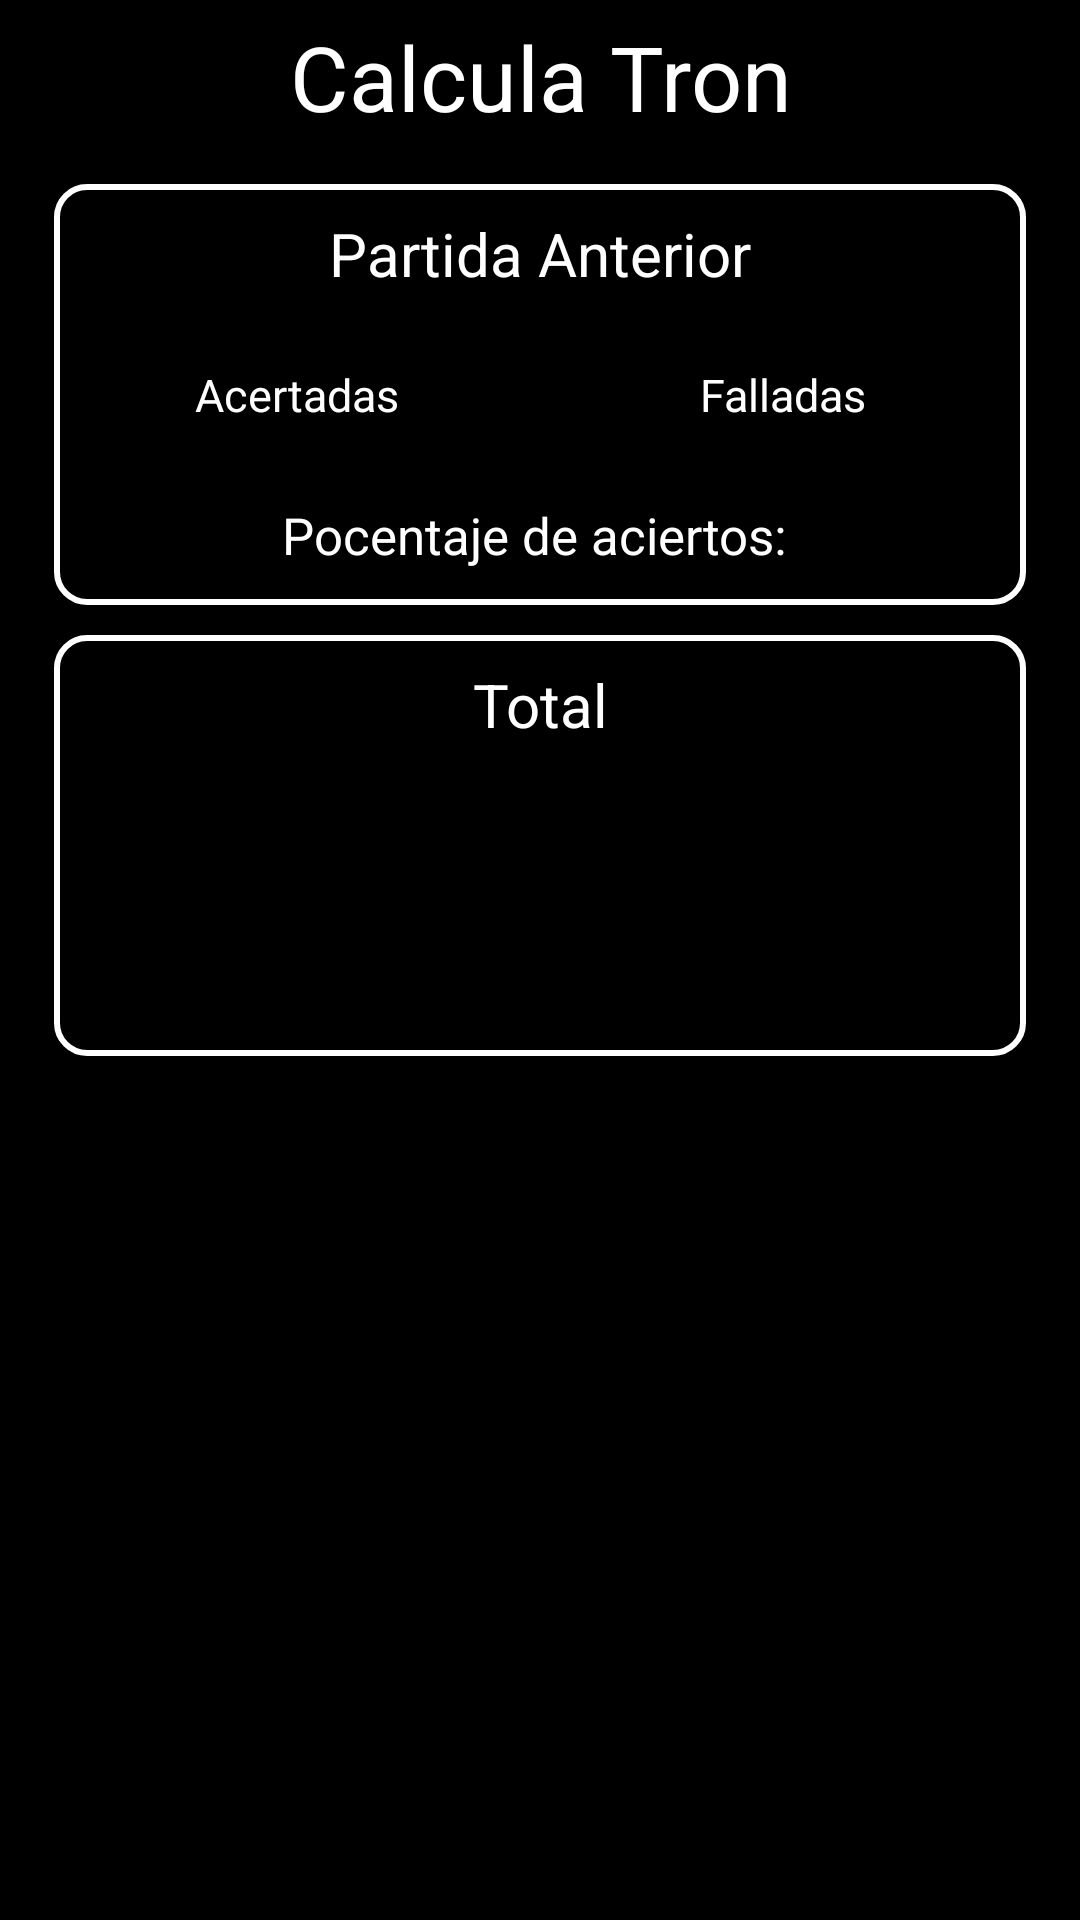

Android layout source for this screen:
<!-- AndroidManifest.xml: application theme Theme.EntregaPM_CalculaMemory -->
<!-- res/layout/activity_resume_calcula_tron.xml -->
<?xml version="1.0" encoding="utf-8"?>
<androidx.constraintlayout.widget.ConstraintLayout xmlns:android="http://schemas.android.com/apk/res/android"
    xmlns:app="http://schemas.android.com/apk/res-auto"
    xmlns:tools="http://schemas.android.com/tools"
    android:id="@+id/main"
    android:layout_width="match_parent"
    android:layout_height="match_parent"
    tools:context=".Resume_CalculaTron"
    android:background="@color/black">


    <androidx.appcompat.widget.AppCompatImageButton
        android:id="@+id/volver"
        android:layout_width="0dp"
        android:layout_height="0dp"
        app:layout_constraintStart_toStartOf="parent"
        app:layout_constraintEnd_toStartOf="@id/textoSuperior"
        app:layout_constraintTop_toTopOf="parent"
        app:layout_constraintBottom_toBottomOf="@id/guidelineh1"
        android:scaleType="fitCenter"
        android:background="@color/black"
        android:src="@drawable/flecha_atras"
        app:layout_constraintHorizontal_weight="1"/>


    <TextView
        android:id="@+id/textoSuperior"
        android:layout_width="0dp"
        android:layout_height="0dp"
        android:gravity="center"
        android:text="Calcula Tron"
        android:textSize="30dp"
        android:textColor="@color/white"
        app:layout_constraintEnd_toStartOf="@id/messi"
        app:layout_constraintStart_toEndOf="@+id/volver"
        app:layout_constraintTop_toTopOf="parent"
        app:layout_constraintBottom_toBottomOf="@id/guidelineh1"
        app:layout_constraintHorizontal_weight="8"/>

    <Space
        android:id="@+id/messi"
        android:layout_width="0dp"
        android:layout_height="0dp"
        app:layout_constraintStart_toEndOf="@id/textoSuperior"
        app:layout_constraintEnd_toEndOf="parent"
        app:layout_constraintTop_toTopOf="parent"
        app:layout_constraintBottom_toBottomOf="@id/guidelineh1"
        android:scaleType="fitCenter"
        android:background="@color/black"
        app:layout_constraintHorizontal_weight="1"/>

    <androidx.constraintlayout.widget.Guideline
        android:id="@+id/guidelinev1"
        android:layout_width="wrap_content"
        android:layout_height="wrap_content"
        android:orientation="vertical"
        app:layout_constraintGuide_percent="0.05"/>

    <androidx.constraintlayout.widget.Guideline
        android:id="@+id/guidelinev2"
        android:layout_width="wrap_content"
        android:layout_height="wrap_content"
        android:orientation="vertical"
        app:layout_constraintGuide_percent="0.95"/>

    <androidx.constraintlayout.widget.Guideline
        android:id="@+id/guidelineh1"
        android:layout_width="wrap_content"
        android:layout_height="wrap_content"
        android:orientation="horizontal"
        app:layout_constraintGuide_percent="0.08"/>

    <androidx.constraintlayout.widget.Guideline
        android:id="@+id/guidelineh2"
        android:layout_width="wrap_content"
        android:layout_height="wrap_content"
        android:orientation="horizontal"
        app:layout_constraintGuide_percent="0.85"/>

    <androidx.constraintlayout.widget.Guideline
        android:id="@+id/guidelinemedio"
        android:layout_width="wrap_content"
        android:layout_height="wrap_content"
        android:orientation="horizontal"
        app:layout_constraintGuide_percent="0.55"/>

    <LinearLayout
        android:id="@+id/linear1"
        android:layout_width="0dp"
        android:layout_height="0dp"
        app:layout_constraintTop_toTopOf="@id/guidelineh1"
        app:layout_constraintStart_toStartOf="@id/guidelinev1"
        app:layout_constraintEnd_toEndOf="@id/guidelinev2"
        app:layout_constraintBottom_toTopOf="@id/linear2"
        android:orientation="vertical"
        android:background="@drawable/bordesblancos_redondo"
        android:layout_marginTop="10dp">

        <androidx.constraintlayout.widget.ConstraintLayout
            android:layout_width="match_parent"
            android:layout_height="match_parent">

            <TextView
                android:id="@+id/partidaAnteriorTexto"
                android:layout_width="0dp"
                android:layout_height="0dp"
                android:text="Partida Anterior"
                android:textSize="20dp"
                android:textColor="@color/white"
                android:gravity="center"
                app:layout_constraintStart_toStartOf="parent"
                app:layout_constraintEnd_toEndOf="parent"
                app:layout_constraintTop_toTopOf="parent"
                app:layout_constraintBottom_toTopOf="@id/acertadasAnteriorTexto"/>

            <TextView
                android:id="@+id/acertadasAnteriorTexto"
                android:layout_width="0dp"
                android:layout_height="0dp"
                android:textSize="15dp"
                android:text="Acertadas"
                android:textColor="@color/white"
                app:layout_constraintTop_toBottomOf="@id/partidaAnteriorTexto"
                app:layout_constraintStart_toStartOf="parent"
                app:layout_constraintEnd_toStartOf="@id/falladasAnteriorTexto"
                app:layout_constraintBottom_toTopOf="@id/porcentajesAnteriorTexto"
                android:gravity="center"/>
            
            <TextView
                android:id="@+id/falladasAnteriorTexto"
                android:layout_width="0dp"
                android:layout_height="0dp"
                android:text="Falladas"
                android:textSize="15dp"
                android:textColor="@color/white"
                app:layout_constraintTop_toBottomOf="@id/partidaAnteriorTexto"
                app:layout_constraintStart_toEndOf="@id/acertadasAnteriorTexto"
                app:layout_constraintEnd_toEndOf="parent"
                app:layout_constraintBottom_toTopOf="@id/porcentajesAnteriorTexto"
                android:gravity="center"/>
            
            <TextView
                android:id="@+id/porcentajesAnteriorTexto"
                android:layout_width="0dp"
                android:layout_height="0dp"
                android:textSize="17dp"
                android:text="Pocentaje de aciertos: "
                app:layout_constraintTop_toBottomOf="@id/acertadasAnteriorTexto"
                app:layout_constraintStart_toStartOf="parent"
                app:layout_constraintEnd_toEndOf="parent"
                app:layout_constraintBottom_toBottomOf="parent"
                android:textColor="@color/white"
                android:gravity="center"/>





        </androidx.constraintlayout.widget.ConstraintLayout>



    </LinearLayout>

    <LinearLayout
        android:id="@+id/linear2"
        android:layout_width="0dp"
        android:layout_height="0dp"
        app:layout_constraintTop_toBottomOf="@id/linear1"
        app:layout_constraintStart_toStartOf="@id/guidelinev1"
        app:layout_constraintEnd_toEndOf="@id/guidelinev2"
        app:layout_constraintBottom_toBottomOf="@id/guidelinemedio"
        android:orientation="vertical"
        android:background="@drawable/bordesblancos_redondo"
        android:layout_marginTop="10dp">

        <androidx.constraintlayout.widget.ConstraintLayout
            android:layout_width="match_parent"
            android:layout_height="match_parent">

            <TextView
                android:id="@+id/totalTexto"
                android:layout_width="0dp"
                android:layout_height="0dp"
                android:text="Total"
                android:textSize="20dp"
                android:textColor="@color/white"
                android:gravity="center"
                app:layout_constraintStart_toStartOf="parent"
                app:layout_constraintEnd_toEndOf="parent"
                app:layout_constraintTop_toTopOf="parent"
                app:layout_constraintBottom_toTopOf="@id/acertadasFinalTexto"/>

            <TextView
                android:id="@+id/acertadasFinalTexto"
                android:layout_width="0dp"
                android:layout_height="0dp"
                android:textSize="15dp"
                android:text=""
                android:textColor="@color/white"
                app:layout_constraintTop_toBottomOf="@id/totalTexto"
                app:layout_constraintStart_toStartOf="parent"
                app:layout_constraintEnd_toStartOf="@id/fallidasFinalTexto"
                app:layout_constraintBottom_toTopOf="@id/porcentajesTexto"
                android:gravity="center"/>

            <TextView
                android:id="@+id/fallidasFinalTexto"
                android:layout_width="0dp"
                android:layout_height="0dp"
                android:text=""
                android:textSize="15dp"
                android:textColor="@color/white"
                app:layout_constraintTop_toBottomOf="@id/totalTexto"
                app:layout_constraintStart_toEndOf="@id/acertadasFinalTexto"
                app:layout_constraintEnd_toEndOf="parent"
                app:layout_constraintBottom_toTopOf="@id/porcentajesTexto"
                android:gravity="center"/>

            <TextView
                android:id="@+id/porcentajesTexto"
                android:layout_width="0dp"
                android:layout_height="0dp"
                android:textSize="17dp"
                android:text=""
                app:layout_constraintTop_toBottomOf="@id/acertadasFinalTexto"
                app:layout_constraintStart_toStartOf="parent"
                app:layout_constraintEnd_toEndOf="parent"
                app:layout_constraintBottom_toBottomOf="parent"
                android:textColor="@color/white"
                android:gravity="center"/>





        </androidx.constraintlayout.widget.ConstraintLayout>





    </LinearLayout>



</androidx.constraintlayout.widget.ConstraintLayout>
<!-- resources referenced by this layout -->
<resources>
  <color name="black">#FF000000</color>
  <color name="white">#FFFFFFFF</color>
  <!-- drawable bordesblancos_redondo (drawable) -->
  <?xml version="1.0" encoding="utf-8"?>
  <shape xmlns:android="http://schemas.android.com/apk/res/android">
      <solid android:color="@color/black" /> 
      <corners android:radius="10dp" /> 
      <stroke
          android:width="2dp"
          android:color="@color/white"
          />
  </shape>
  <style name="Theme.EntregaPM_CalculaMemory" parent="Base.Theme.EntregaPM_CalculaMemory" />
  <style name="Base.Theme.EntregaPM_CalculaMemory" parent="Theme.Material3.DayNight.NoActionBar">
          
          
      </style>
</resources>
